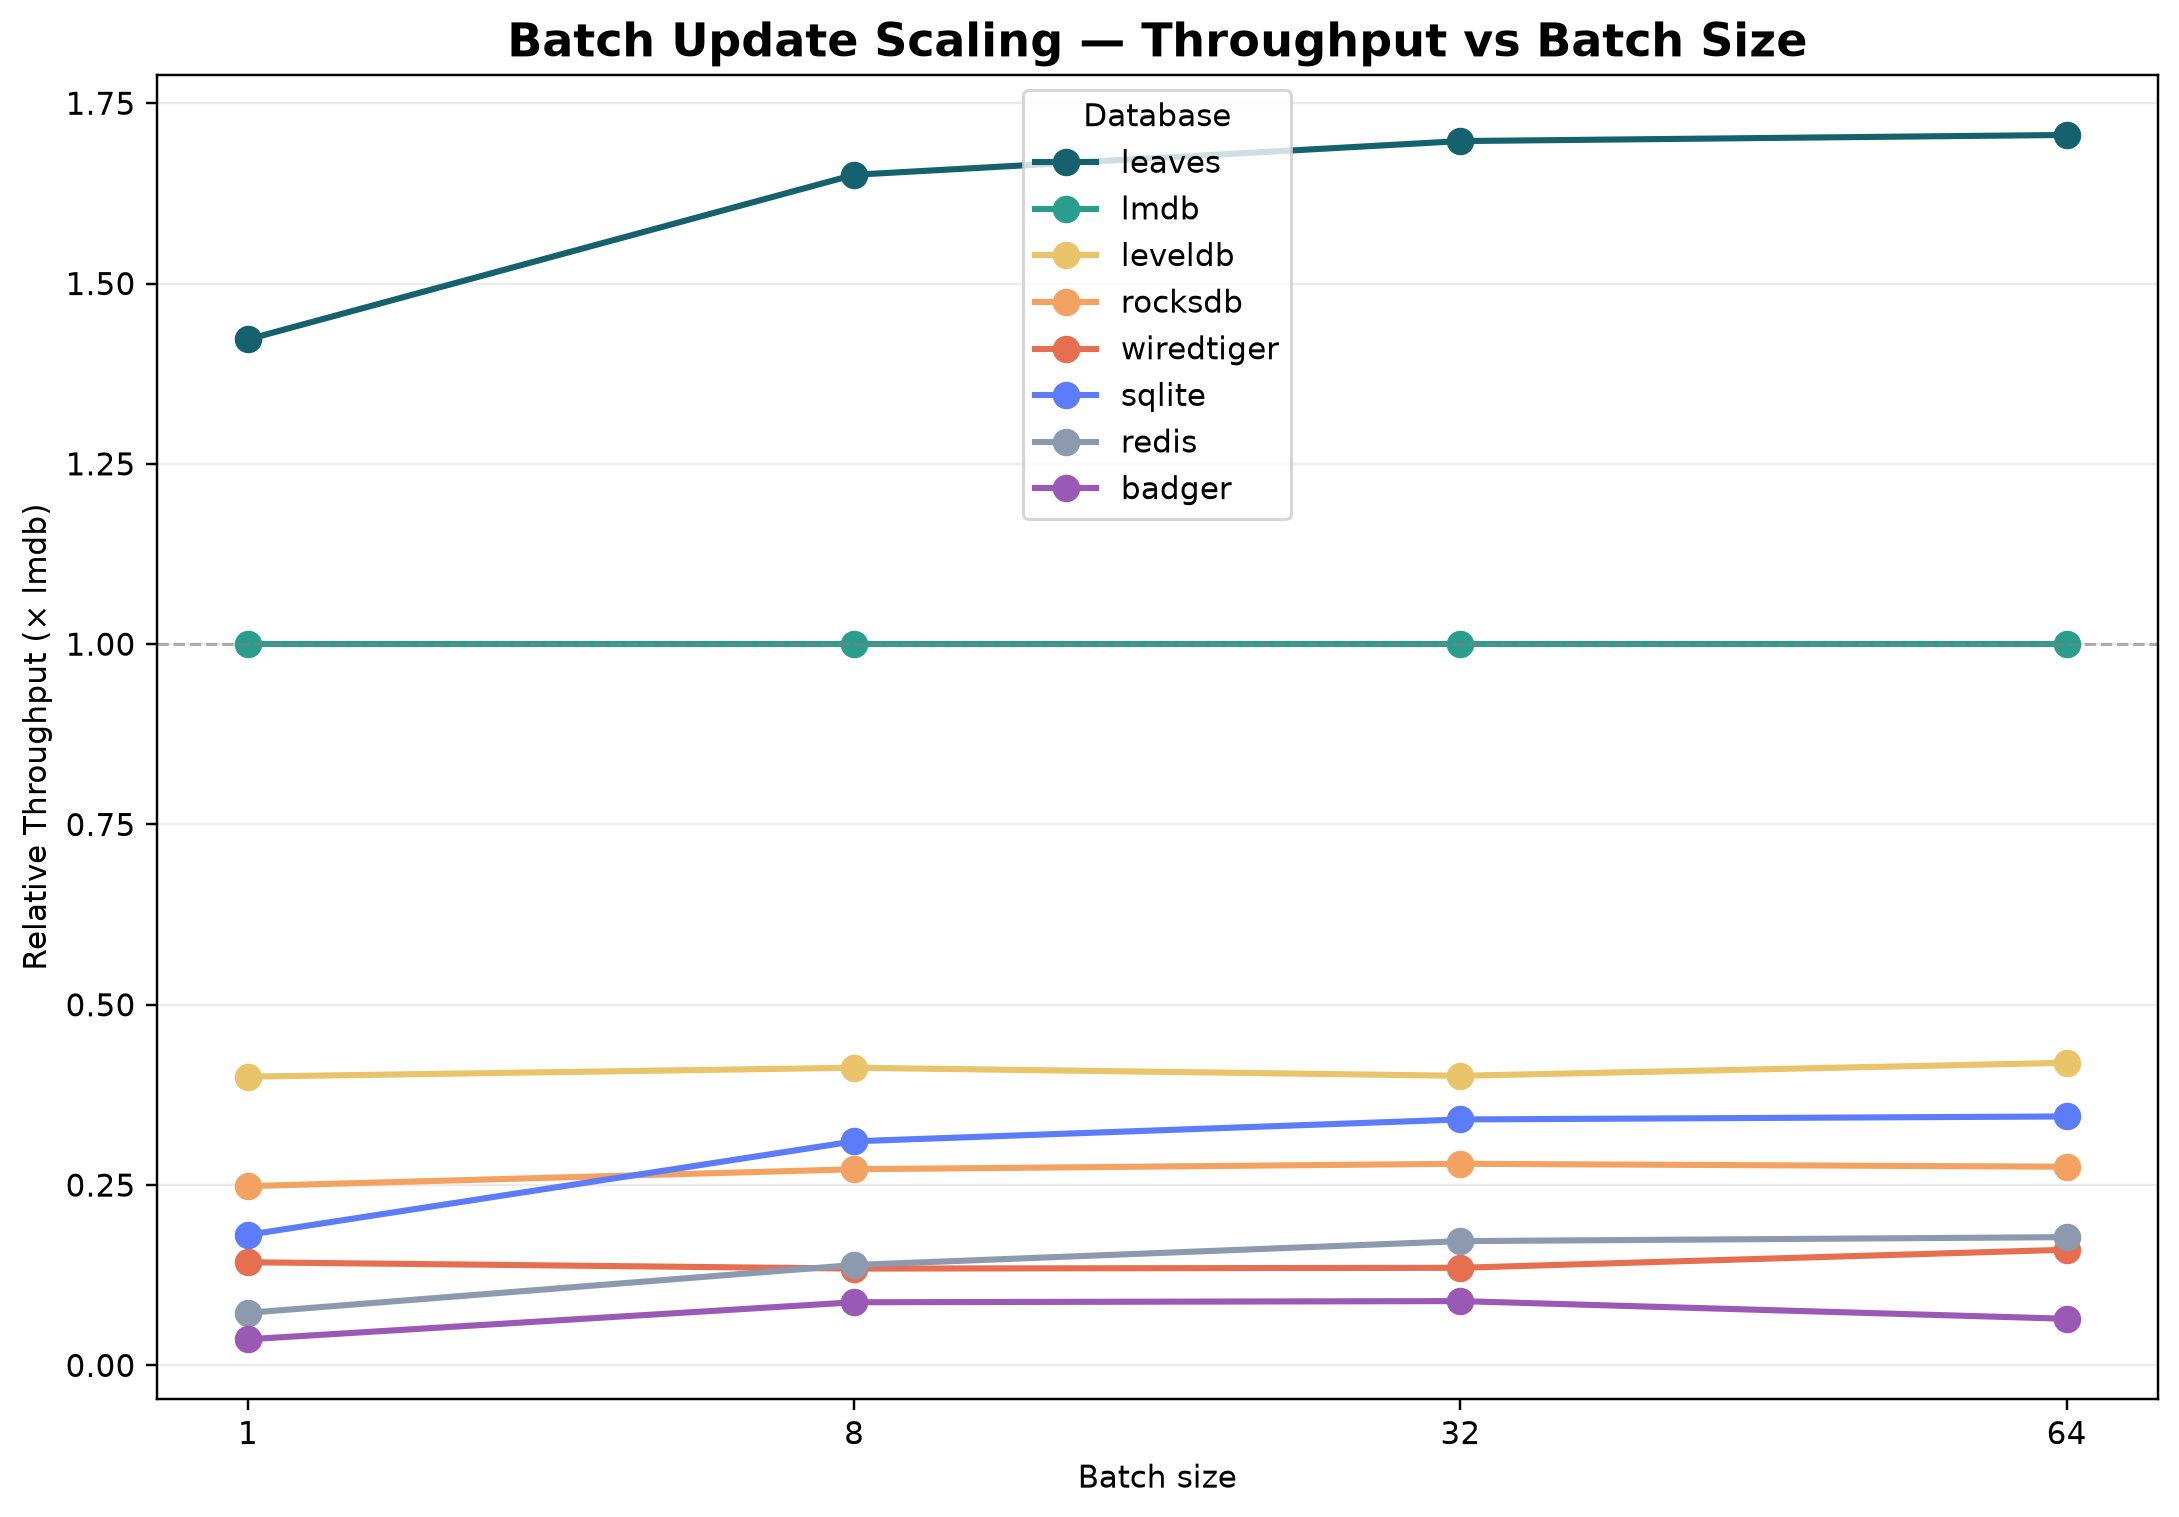

Values plotted in this chart, from the file beside it:
batch_size, badger, leaves, leveldb, lmdb, redis, rocksdb, sqlite, wiredtiger
1, 21777, 856156, 240948, 601852, 43844, 149570, 108914, 86050
8, 55623, 1049320, 262315, 635657, 88462, 172850, 197483, 85306
32, 57138, 1088360, 257429, 641154, 110449, 179215, 218616, 86734
64, 41328, 1091440, 268426, 639766, 113733, 176215, 220814, 102588
